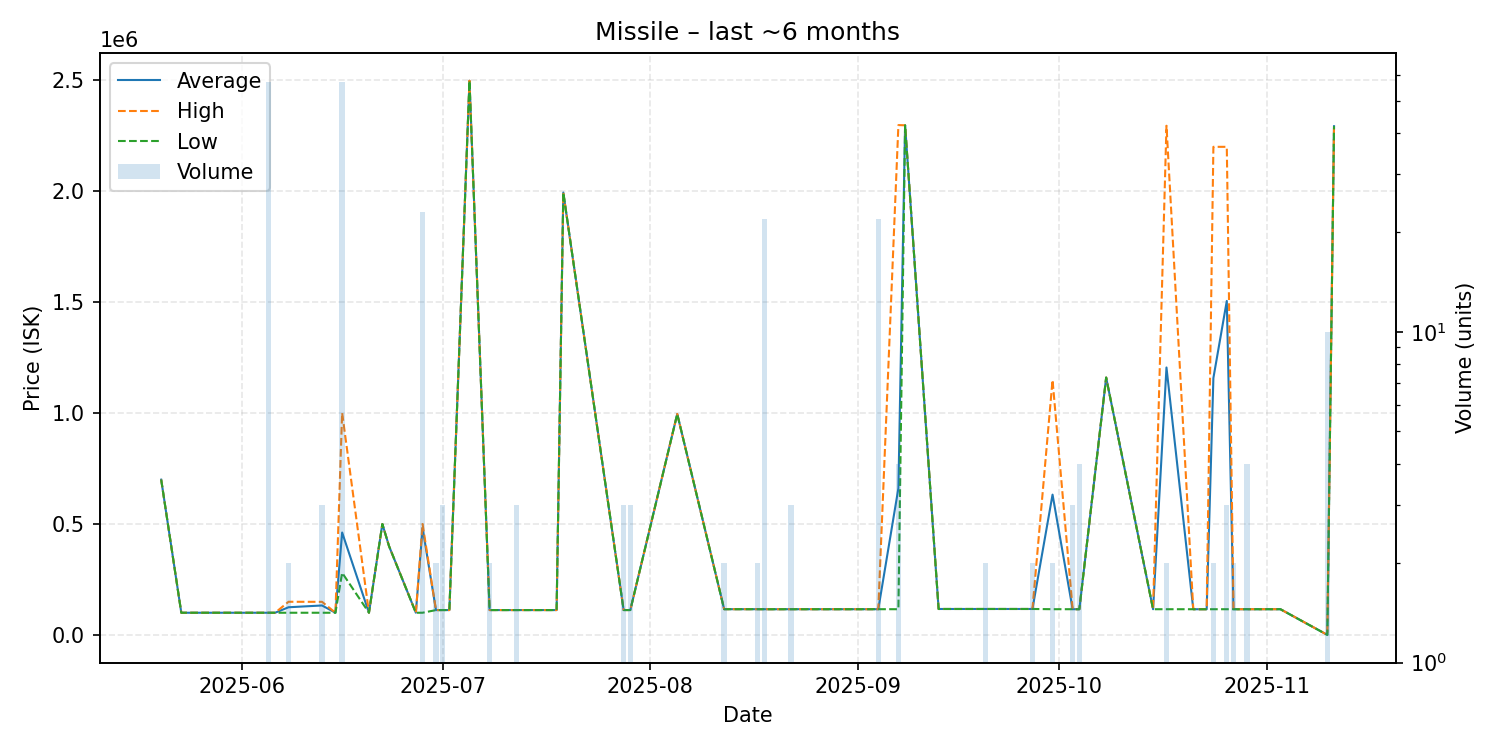

The file beside this chart, header and first rows:
date, average, highest, lowest, order_count, volume
2025-05-20, 699900, 699900, 699900, 1, 1
2025-05-23, 100000, 100000, 100000, 1, 1
2025-05-25, 100000, 100000, 100000, 1, 1
2025-06-05, 100000, 100000, 100000, 2, 57
2025-06-06, 100000, 100000, 100000, 1, 1
2025-06-08, 124750, 149500, 100000, 2, 2
2025-06-13, 132800, 149200, 100000, 3, 3
2025-06-15, 100000, 100000, 100000, 1, 1
2025-06-16, 461646, 1001000, 280100, 10, 57
2025-06-20, 100100, 100100, 100100, 1, 1
2025-06-22, 500000, 500000, 500000, 1, 1
2025-06-23, 400000, 400000, 400000, 1, 1
2025-06-27, 100100, 100100, 100100, 1, 1
2025-06-28, 482565, 500000, 100100, 5, 23
2025-06-30, 112000, 112000, 112000, 2, 2
2025-07-01, 112100, 112100, 112100, 2, 3
2025-07-02, 112100, 112100, 112100, 1, 1
2025-07-05, 2498000, 2498000, 2498000, 1, 1
2025-07-08, 112100, 112100, 112100, 1, 2
2025-07-10, 112100, 112100, 112100, 1, 1
2025-07-12, 112100, 112100, 112100, 2, 3
2025-07-18, 112100, 112100, 112100, 1, 1
2025-07-19, 1994000, 1994000, 1994000, 1, 1
2025-07-28, 112200, 112200, 112200, 1, 3
2025-07-29, 112200, 112200, 112200, 1, 3
2025-08-05, 995900, 995900, 995900, 1, 1
2025-08-12, 116100, 116100, 116100, 1, 2
2025-08-14, 116100, 116100, 116100, 1, 1
2025-08-17, 116100, 116100, 116100, 1, 2
2025-08-18, 115973, 116000, 115900, 3, 22
2025-08-20, 115900, 115900, 115900, 1, 1
2025-08-21, 116000, 116000, 116000, 1, 1
2025-08-22, 116000, 116000, 116000, 3, 3
2025-08-25, 116000, 116000, 116000, 1, 1
2025-09-04, 116000, 116000, 116000, 1, 22
2025-09-07, 661500, 2298000, 116000, 2, 4
2025-09-08, 2297000, 2297000, 2297000, 1, 1
2025-09-13, 117000, 117000, 117000, 1, 1
2025-09-14, 117000, 117000, 117000, 1, 1
2025-09-18, 117000, 117000, 117000, 1, 1
2025-09-19, 117000, 117000, 117000, 1, 1
2025-09-20, 117000, 117000, 117000, 1, 2
2025-09-27, 117000, 117000, 117000, 2, 2
2025-09-30, 632500, 1149000, 116000, 2, 2
2025-10-03, 116000, 116000, 116000, 1, 3
2025-10-04, 116000, 116000, 116000, 1, 4
2025-10-08, 1160000, 1160000, 1160000, 1, 1
2025-10-15, 115900, 115900, 115900, 1, 1
2025-10-17, 1205450, 2295000, 115900, 2, 2
2025-10-21, 115900, 115900, 115900, 1, 1
2025-10-23, 115900, 115900, 115900, 1, 1
2025-10-24, 1157950, 2200000, 115900, 2, 2
2025-10-26, 1505300, 2200000, 115900, 3, 3
2025-10-27, 115900, 115900, 115900, 1, 2
2025-10-29, 115925, 116000, 115900, 4, 4
2025-11-03, 116000, 116000, 116000, 1, 1
2025-11-10, 293.2, 293.2, 293.2, 1, 10
2025-11-11, 2293000, 2293000, 2293000, 1, 1
